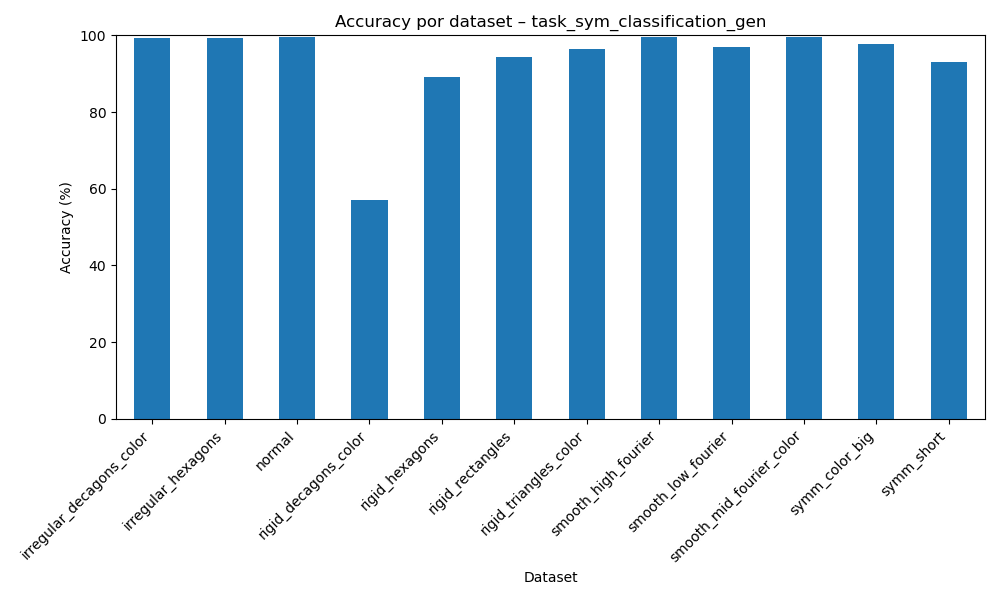

Data behind this chart, as committed beside it:
dataset, accuracy
irregular_decagons_color, 99.34
irregular_hexagons, 99.25
normal, 99.56
rigid_decagons_color, 57.14
rigid_hexagons, 89.11
rigid_rectangles, 94.39
rigid_triangles_color, 96.45
smooth_high_fourier, 99.5
smooth_low_fourier, 96.89
smooth_mid_fourier_color, 99.44
symm_color_big, 97.78
symm_short, 92.96
